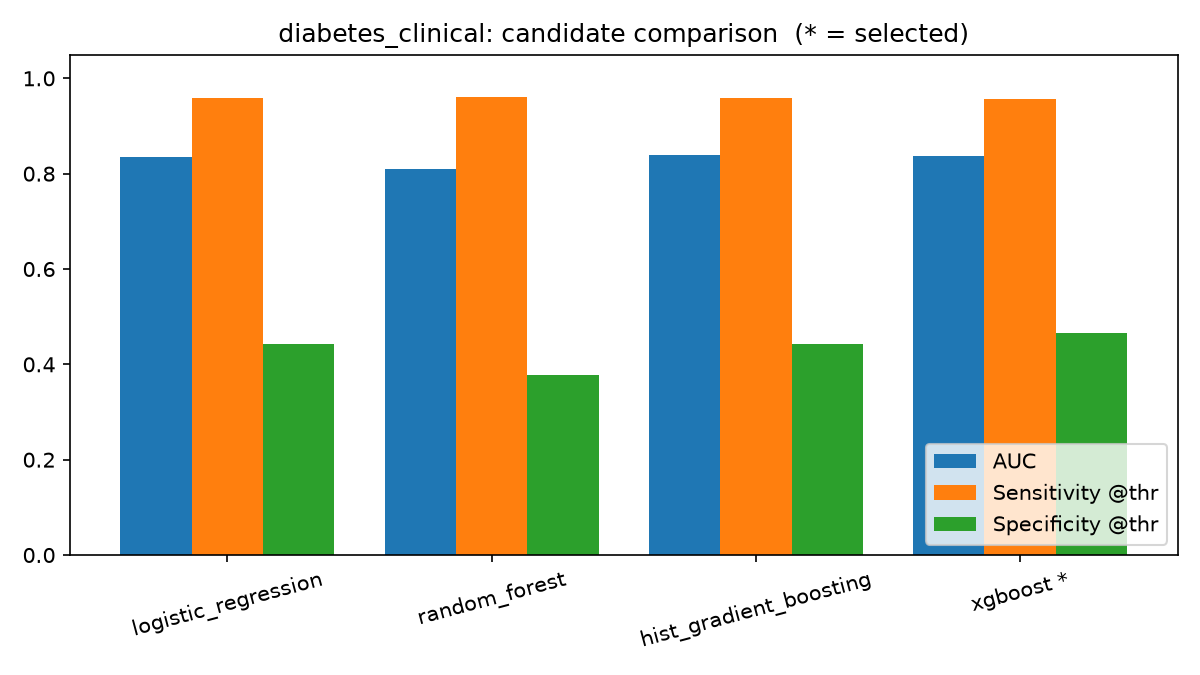

The file beside this chart, header and first rows:
model, train_seconds, val_auc, test_auc, val_spec_at_target, tuned_threshold, tuned_sensitivity, tuned_specificity, tuned_precision, tuned_accuracy, tuned_f1, tuned_tp, tuned_fp, tuned_tn, tuned_fn
logistic_regression, 0.1, 0.8226, 0.8359, 0.4283, 0.232, 0.9583, 0.4425, 0.1426, 0.488, 0.2482, 1219, 7331, 5819, 53
random_forest, 2.9, 0.7988, 0.8097, 0.3728, 0.07912, 0.9607, 0.3786, 0.1301, 0.43, 0.2292, 1222, 8171, 4979, 50
hist_gradient_boosting, 0.8, 0.825, 0.8393, 0.4287, 0.1996, 0.9583, 0.4424, 0.1426, 0.4879, 0.2482, 1219, 7332, 5818, 53
xgboost, 0.5, 0.8231, 0.8374, 0.4492, 0.2127, 0.956, 0.4654, 0.1475, 0.5087, 0.2555, 1216, 7030, 6120, 56
